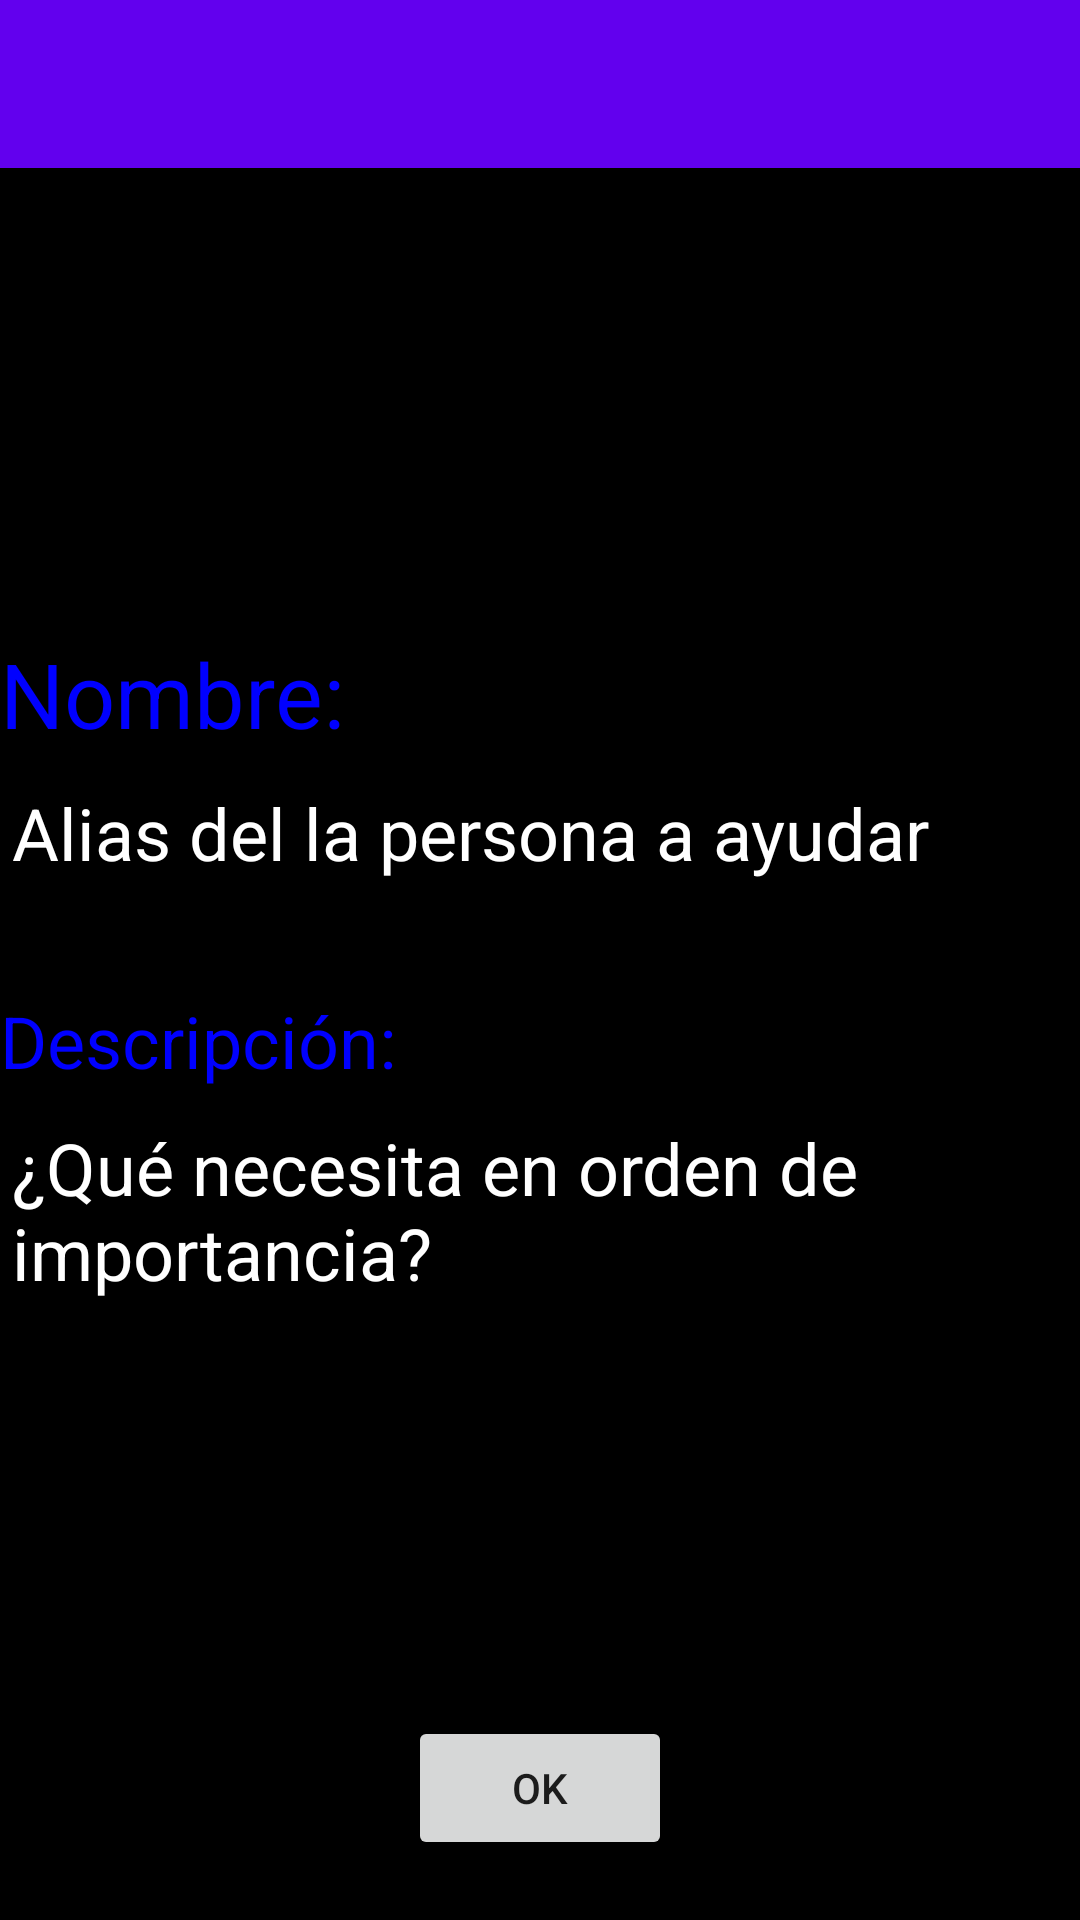

Write the Android layout XML for this screen, with the resource values it uses.
<!-- AndroidManifest.xml: activity theme AppTheme.NoActionBar -->
<!-- res/layout/activity_data.xml -->
<?xml version="1.0" encoding="utf-8"?>

<RelativeLayout xmlns:app="http://schemas.android.com/apk/res-auto"
    xmlns:tools="http://schemas.android.com/tools"
    xmlns:android="http://schemas.android.com/apk/res/android"
    android:layout_width="match_parent"
    android:layout_height="match_parent"
    android:background="#000000"
    android:fitsSystemWindows="true"
    tools:context="com.heroes.nouveau.hackmap.DataActivity">

    <android.support.design.widget.AppBarLayout
        android:layout_width="match_parent"
        android:layout_height="wrap_content"
        android:id="@+id/apptoolb"
        android:theme="@style/AppTheme.AppBarOverlay">

        <android.support.v7.widget.Toolbar
            android:id="@+id/toolbar"
            android:layout_width="match_parent"
            android:layout_height="?attr/actionBarSize"
            android:background="?attr/colorPrimary"
            app:popupTheme="@style/AppTheme.PopupOverlay" />

    </android.support.design.widget.AppBarLayout>

    <ImageView
        android:layout_width="300dp"
        android:layout_height="150dp"
        android:id="@+id/iv_foto"
        android:layout_below="@+id/apptoolb"
        android:layout_toLeftOf="@+id/cameraIcon"/>

    <ImageButton
        android:layout_width="80dp"
        android:layout_height="80dp"
        android:background="@drawable/ic_add_a_photo_white_24dp"
        android:id="@+id/cameraIcon"
        android:layout_below="@+id/apptoolb"
        android:layout_alignParentRight="true"
        android:layout_marginRight="10dp"
        android:layout_marginTop="10dp"/>

    <TextView
        android:layout_width="wrap_content"
        android:layout_height="wrap_content"
        android:layout_below="@+id/iv_foto"
        android:text="Nombre:"
        android:id="@+id/nombre"
        android:textColor="#0000ff"
        android:textSize="30dp"
        android:layout_marginTop="5dp"/>

    <EditText
        android:layout_width="wrap_content"
        android:layout_height="wrap_content"
        android:hint="Alias del la persona a ayudar"
        android:id="@+id/alias"
        android:textColorHint="#ffffff"
        android:textColor="#ffffff"
        android:textSize="24dp"
        android:layout_below="@+id/nombre" />

    <TextView
        android:layout_width="wrap_content"
        android:layout_height="wrap_content"
        android:layout_below="@id/alias"
        android:text="Descripción:"
        android:id="@+id/descripcion"
        android:textColor="#0000ff"
        android:textSize="24dp"
        android:layout_marginTop="30dp"/>

    <EditText
        android:layout_width="wrap_content"
        android:layout_height="wrap_content"
        android:id="@+id/descrip"
        android:hint="¿Qué necesita en orden de importancia?"
        android:textColorHint="#ffffff"
        android:textColor="#ffffff"
        android:textSize="24dp"
        android:layout_below="@+id/descripcion"/>

    <Button
        android:layout_width="wrap_content"
        android:layout_height="wrap_content"
        android:layout_alignParentBottom="true"
        android:layout_centerHorizontal="true"
        android:layout_marginBottom="20dp"
        android:text="OK"
        android:onClick="nuevaPersona"/>

</RelativeLayout>
<!-- resources referenced by this layout -->
<resources>
  <style name="AppTheme.AppBarOverlay" parent="ThemeOverlay.AppCompat.Dark.ActionBar" />
  <style name="AppTheme.PopupOverlay" parent="ThemeOverlay.AppCompat.Light" />
  <style name="AppTheme.NoActionBar">
          <item name="windowActionBar">false</item>
          <item name="windowNoTitle">true</item>
      </style>
</resources>
